Run: headless pygame with SDL's dummy video driver; simulated clock (each Clock.tick advances the game by its frame time, no real sleeping); random seed 0; keys injected as events and as key.get_pressed() state; no mouse input.
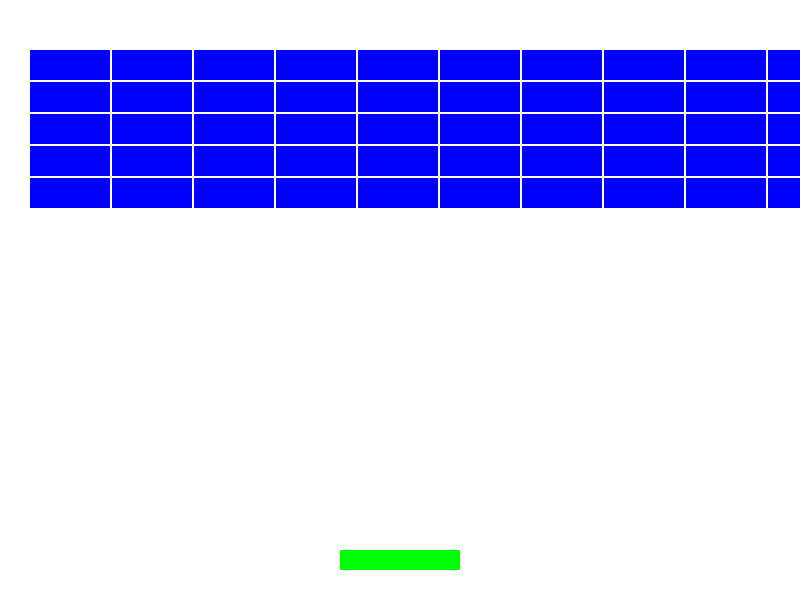
Frame 1 of 4 · flips 1–60 · no input
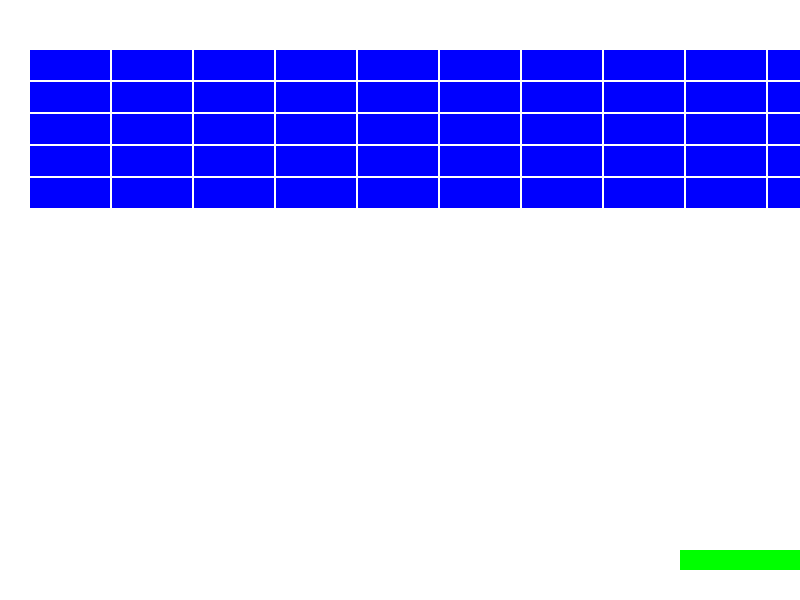
Frame 2 of 4 · flips 61–180 · tapped SPACE, RETURN · held RIGHT (→), D
Frame 3 of 4 · flips 181–300 · held DOWN (↓), S · screen unchanged from frame 2, image omitted
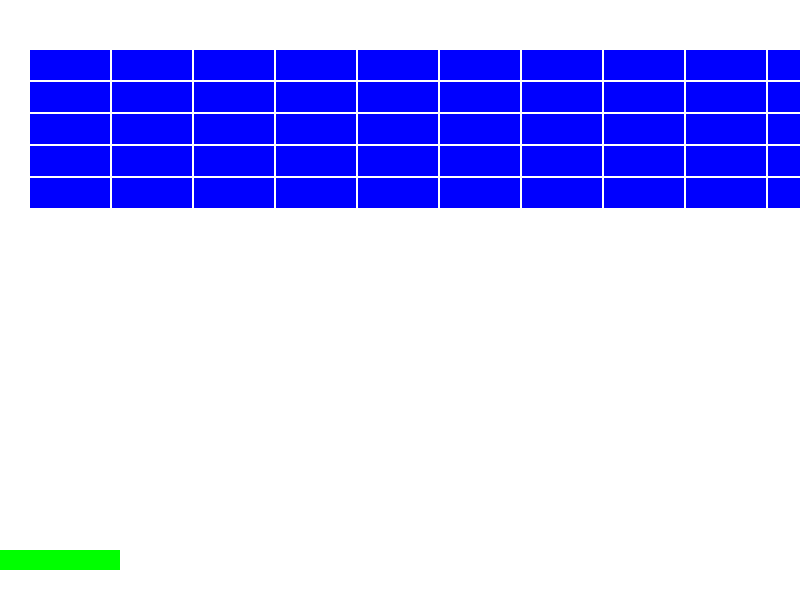
Frame 4 of 4 · flips 301–420 · held LEFT (←), A, UP (↑), W

The pygame program that drew these frames:

import pygame
import sys

# 게임 설정
WIDTH, HEIGHT = 800, 600
PADDLE_WIDTH, PADDLE_HEIGHT = 120, 20
BALL_RADIUS = 10
BRICK_WIDTH, BRICK_HEIGHT = 80, 30
PADDLE_SPEED = 10
BALL_SPEED_X, BALL_SPEED_Y = 7, 7

# 색깔
WHITE = (255, 255, 255)
BLUE = (0, 0, 255)
GREEN = (0, 255, 0)
RED = (255, 0, 0)

# 벽돌 클래스
class Brick(pygame.sprite.Sprite):
    def __init__(self, x, y):
        super().__init__()
        self.image = pygame.Surface((BRICK_WIDTH, BRICK_HEIGHT))
        self.image.fill(BLUE)
        self.rect = self.image.get_rect(topleft=(x, y))

# 공 클래스
class Ball(pygame.sprite.Sprite):
    def __init__(self):
        super().__init__()
        self.image = pygame.Surface((BALL_RADIUS*2, BALL_RADIUS*2), pygame.SRCALPHA)
        pygame.draw.circle(self.image, RED, (BALL_RADIUS, BALL_RADIUS), BALL_RADIUS)
        self.rect = self.image.get_rect(center=(WIDTH//2, HEIGHT//2))
        self.speed_x = BALL_SPEED_X
        self.speed_y = BALL_SPEED_Y

    def update(self):
        self.rect.x += self.speed_x
        self.rect.y += self.speed_y

        # 화면 경계 충돌 체크
        if self.rect.left <= 0 or self.rect.right >= WIDTH:
            self.speed_x *= -1
        if self.rect.top <= 0:
            self.speed_y *= -1

# 패들 클래스
class Paddle(pygame.sprite.Sprite):
    def __init__(self):
        super().__init__()
        self.image = pygame.Surface((PADDLE_WIDTH, PADDLE_HEIGHT))
        self.image.fill(GREEN)
        self.rect = self.image.get_rect(topleft=(WIDTH//2 - PADDLE_WIDTH//2, HEIGHT - 50))

    def update(self):
        keys = pygame.key.get_pressed()
        if keys[pygame.K_LEFT] and self.rect.left > 0:
            self.rect.x -= PADDLE_SPEED
        if keys[pygame.K_RIGHT] and self.rect.right < WIDTH:
            self.rect.x += PADDLE_SPEED

# 게임 초기화
pygame.init()
screen = pygame.display.set_mode((WIDTH, HEIGHT))
pygame.display.set_caption("벽돌깨기 게임")
clock = pygame.time.Clock()

# 스프라이트 그룹 설정
all_sprites = pygame.sprite.Group()
bricks = pygame.sprite.Group()

# 벽돌 생성
for row in range(5):
    for column in range(10):
        brick = Brick(column * (BRICK_WIDTH + 2) + 30, row * (BRICK_HEIGHT + 2) + 50)
        bricks.add(brick)
        all_sprites.add(brick)

# 공과 패들 생성
ball = Ball()
paddle = Paddle()
all_sprites.add(ball, paddle)

# 게임 루프
running = True
while running:
    for event in pygame.event.get():
        if event.type == pygame.QUIT:
            running = False

    # 충돌 체크
    hits = pygame.sprite.spritecollide(ball, bricks, True)
    if hits:
        ball.speed_y *= -1

    if pygame.sprite.collide_rect(ball, paddle):
        ball.speed_y *= -1

    # 게임 로직 업데이트
    all_sprites.update()

    # 화면 그리기
    screen.fill(WHITE)
    all_sprites.draw(screen)
    pygame.display.flip()

    clock.tick(60)

pygame.quit()
sys.exit()
